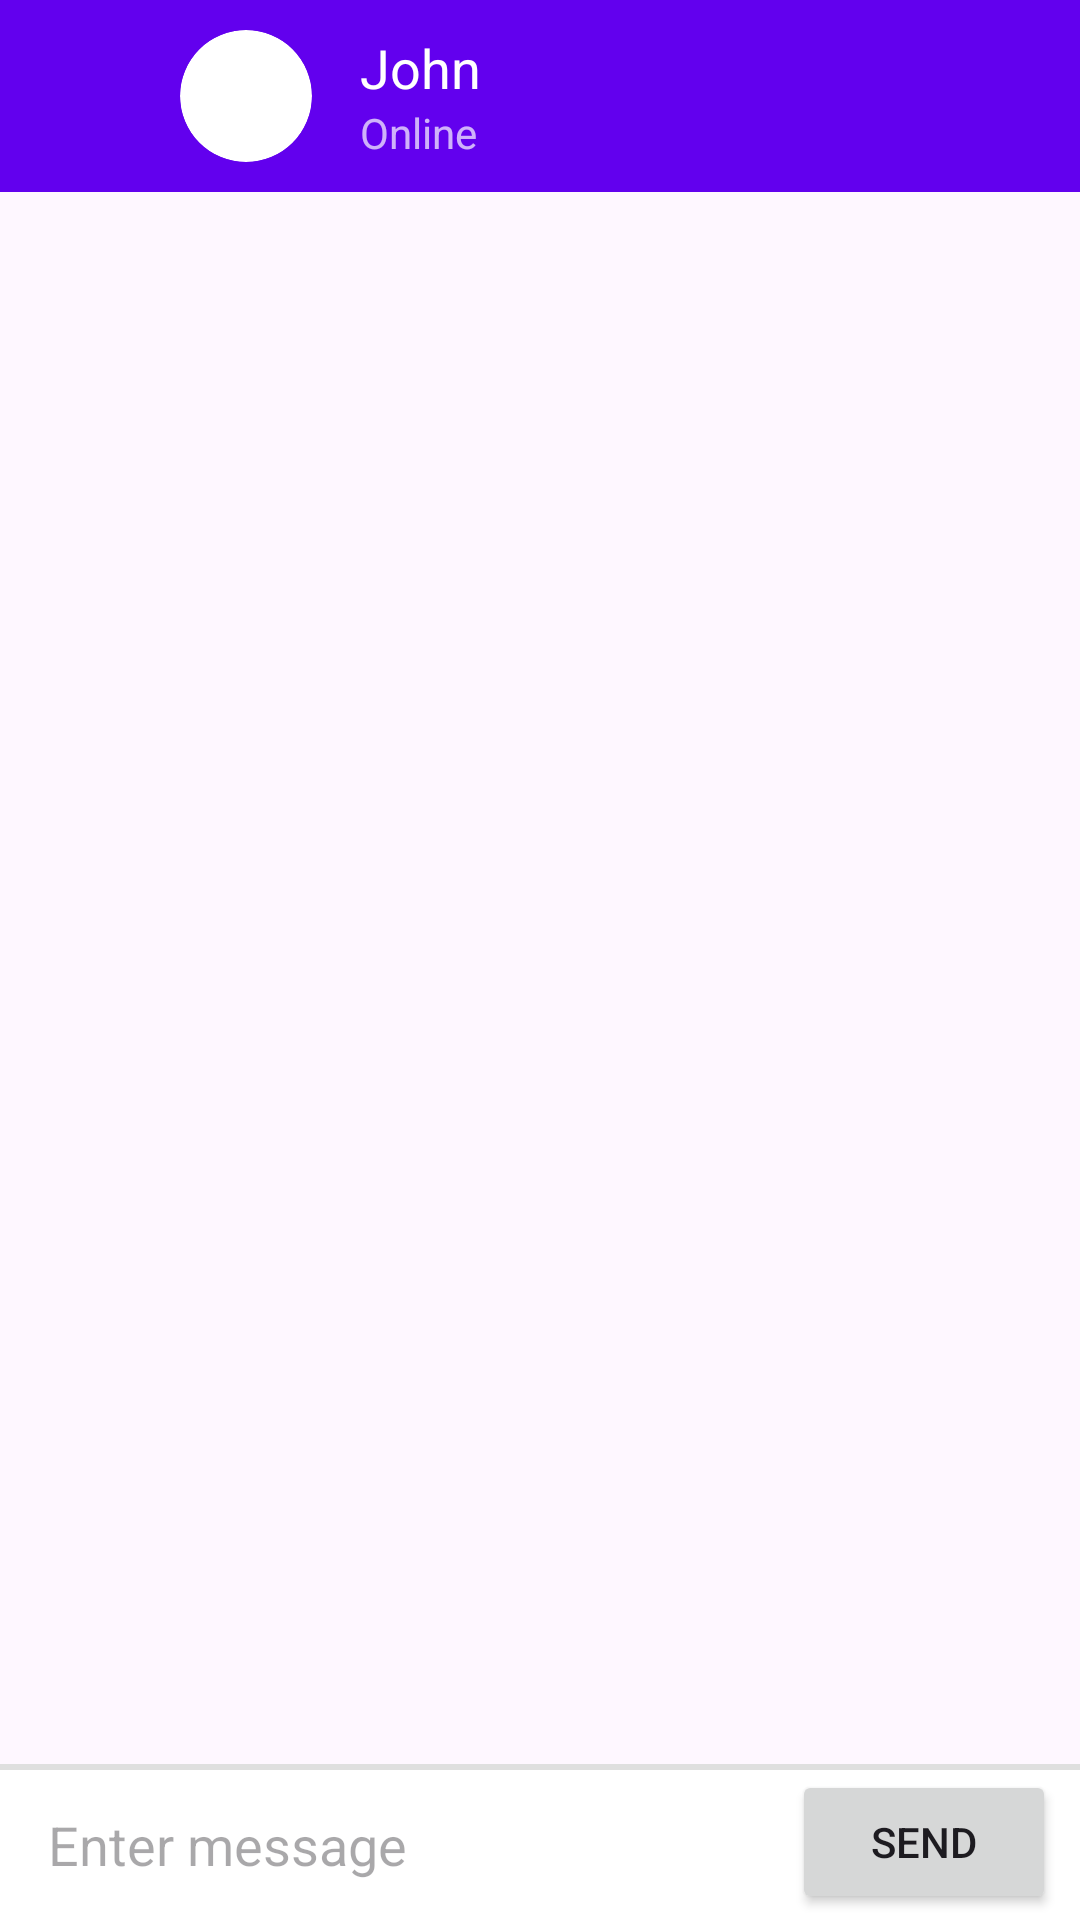

Here is an Android app screen rendered from its layout file. Give the layout XML and the strings, colors and styles it references.
<!-- AndroidManifest.xml: application theme Theme.TheStory -->
<!-- res/layout/fragment_message.xml -->
<?xml version="1.0" encoding="utf-8"?>
<androidx.constraintlayout.widget.ConstraintLayout
    xmlns:android="http://schemas.android.com/apk/res/android"
    xmlns:app="http://schemas.android.com/apk/res-auto"
    xmlns:tools="http://schemas.android.com/tools"
    android:id="@+id/textContentLayout"
    android:layout_width="match_parent"
    android:layout_height="match_parent">

    <include
        android:layout_width="match_parent"
        android:layout_height="?attr/actionBarSize"
        app:layout_constraintTop_toTopOf="parent"
        app:layout_constraintBottom_toTopOf="@+id/messagesRecyclerView"
        app:layout_constraintStart_toStartOf="parent"
        layout="@layout/custom_action_bar"
        android:id="@+id/includedLayout"
        android:minHeight="?attr/actionBarSize"
        tools:layout_height="?attr/actionBarSize"
        android:visibility="visible"/>

    <androidx.recyclerview.widget.RecyclerView
        android:id="@+id/messagesRecyclerView"
        android:layout_width="match_parent"
        android:layout_height="0dp"
        android:focusable="true"
        android:focusableInTouchMode="true"
        app:layout_constraintBottom_toTopOf="@id/layoutChatbox"
        app:layout_constraintLeft_toLeftOf="parent"
        app:layout_constraintRight_toRightOf="parent"
        app:layout_constraintTop_toBottomOf="@id/includedLayout"
        tools:listitem="@layout/list_item_message_received" />

    <View
        android:layout_width="0dp"
        android:layout_height="2dp"
        android:layout_marginBottom="0dp"
        android:background="#dfdfdf"
        app:layout_constraintBottom_toTopOf="@+id/layoutChatbox"
        app:layout_constraintLeft_toLeftOf="parent"
        app:layout_constraintRight_toRightOf="parent" />

    <LinearLayout
        android:id="@+id/layoutChatbox"
        android:layout_width="0dp"
        android:layout_height="50dp"
        android:background="@android:color/white"
        android:minHeight="48dp"
        android:orientation="horizontal"
        app:layout_constraintBottom_toBottomOf="parent"
        app:layout_constraintLeft_toLeftOf="parent"
        app:layout_constraintRight_toRightOf="parent">

        <EditText
            android:id="@+id/editTextMessage"
            android:layout_width="0dp"
            android:layout_height="wrap_content"
            android:layout_gravity="center"
            android:layout_marginLeft="16dp"
            android:layout_marginRight="16dp"
            android:layout_weight="1"
            android:background="@android:color/transparent"
            android:hint="@string/enter_message"
            android:importantForAutofill="no"
            android:inputType="text"
            android:maxLines="6" />

        <Button
            android:id="@+id/sendBtn"
            android:layout_width="wrap_content"
            android:layout_height="wrap_content"
            android:layout_marginEnd="8dp"
            android:clickable="true"
            android:text="@string/send"
            android:textSize="14sp" />
    </LinearLayout>

</androidx.constraintlayout.widget.ConstraintLayout>
<!-- res/layout/custom_action_bar.xml (included above) -->
<?xml version="1.0" encoding="utf-8"?>
<RelativeLayout
    xmlns:android="http://schemas.android.com/apk/res/android"
    xmlns:app="http://schemas.android.com/apk/res-auto"
    xmlns:tools="http://schemas.android.com/tools"
    android:layout_width="match_parent"
    android:layout_height="100dp"
    android:background="@color/colorPrimary"
    android:minHeight="?attr/actionBarSize"
    tools:layout_height="?attr/actionBarSize">

    <ImageView
        android:id="@+id/back_btn"
        android:layout_width="50dp"
        android:layout_height="match_parent"
        android:padding="10dp"
        android:layout_alignParentStart="true"
        android:src="@drawable/back"/>

    <androidx.constraintlayout.widget.ConstraintLayout
        android:id="@+id/imageContentLayout"
        android:layout_width="wrap_content"
        android:layout_height="wrap_content"
        android:layout_toEndOf="@id/back_btn"
        android:layout_centerInParent="true">

        <androidx.cardview.widget.CardView
            android:id="@+id/imageCardView"
            android:layout_width="wrap_content"
            android:layout_height="wrap_content"
            app:cardCornerRadius="22dp"
            app:cardElevation="0dp"
            android:layout_marginStart="10dp"
            app:cardPreventCornerOverlap="false"
            app:layout_constraintBottom_toBottomOf="parent"
            app:layout_constraintEnd_toEndOf="parent"
            app:layout_constraintHorizontal_bias="0.5"
            app:layout_constraintStart_toStartOf="parent"
            app:layout_constraintTop_toTopOf="parent">

            <ImageView
                android:id="@+id/userProfileImage"
                android:layout_width="44dp"
                android:layout_height="44dp"
                android:layout_margin="0dp"
                android:contentDescription="@string/user_image"
                android:scaleType="centerCrop"
                tools:src="@drawable/account_circle" />
        </androidx.cardview.widget.CardView>

        <View
            android:id="@+id/onlineView"
            android:layout_width="11dp"
            android:layout_height="11dp"
            android:layout_marginStart="35dp"
            android:background="@drawable/account_circle"
            app:layout_constraintBottom_toBottomOf="@id/imageCardView"
            app:layout_constraintRight_toRightOf="@id/imageCardView"
            tools:visibility="visible" />

    </androidx.constraintlayout.widget.ConstraintLayout>

    <LinearLayout
        android:layout_width="wrap_content"
        android:layout_height="wrap_content"
        android:layout_alignParentTop="true"
        android:layout_alignParentEnd="true"
        android:layout_alignParentBottom="true"
        android:layout_centerInParent="true"
        android:layout_marginStart="16dp"
        android:gravity="center_vertical"
        android:layout_toEndOf="@id/imageContentLayout"
        android:orientation="vertical">

        <TextView
            android:id="@+id/otherUserNameText"
            android:layout_width="wrap_content"
            android:layout_height="wrap_content"
            android:maxLines="1"
            android:textColor="@android:color/white"
            android:textSize="18sp"
            tools:text="John" />

        <TextView
            android:id="@+id/onlineStatusText"
            android:layout_width="wrap_content"
            android:layout_height="wrap_content"
            android:alpha=".7"
            android:maxLines="1"
            android:textColor="@android:color/white"
            android:textSize="14sp"
            tools:text="Online" />
    </LinearLayout>


</RelativeLayout>
<!-- res/layout/list_item_message_received.xml (included above) -->
<?xml version="1.0" encoding="utf-8"?>
    <LinearLayout
        xmlns:android="http://schemas.android.com/apk/res/android"
        xmlns:app="http://schemas.android.com/apk/res-auto"
        xmlns:tools="http://schemas.android.com/tools"
        android:layout_width="match_parent"
        android:layout_height="wrap_content"
        android:layout_marginTop="10dp"
        android:layout_marginBottom="10dp"
        android:orientation="vertical">

        <TextView
            android:id="@+id/timeText"
            android:layout_width="match_parent"
            android:layout_height="36dp"
            android:gravity="center"
            android:textSize="12sp"
            tools:text="11:40" />

        <TextView
            android:id="@+id/messageText"
            android:layout_width="wrap_content"
            android:layout_height="wrap_content"
            android:layout_gravity="start"
            android:layout_marginStart="12dp"
            android:background="@drawable/rounded_rectangle_secondary"
            android:maxWidth="240dp"
            android:paddingLeft="12dp"
            android:paddingTop="6dp"
            android:paddingRight="12dp"
            android:paddingBottom="6dp"
            android:textColor="@android:color/black"
            android:textSize="16sp"
            tools:text="This is a message" />
    </LinearLayout>
<!-- resources referenced by this layout -->
<resources>
  <string name="enter_message">Enter message</string>
  <string name="send">SEND</string>
  <string name="user_image">User image</string>
  <style name="Theme.TheStory" parent="Base.Theme.TheStory" />
  <style name="Base.Theme.TheStory" parent="Theme.Material3.DayNight.NoActionBar">
          
          
      </style>
  <!-- not gathered from this repository: default colours our renderer supplied (Android Studio template values) -->
  <color name="colorPrimary">#FF6200EE</color>
</resources>
